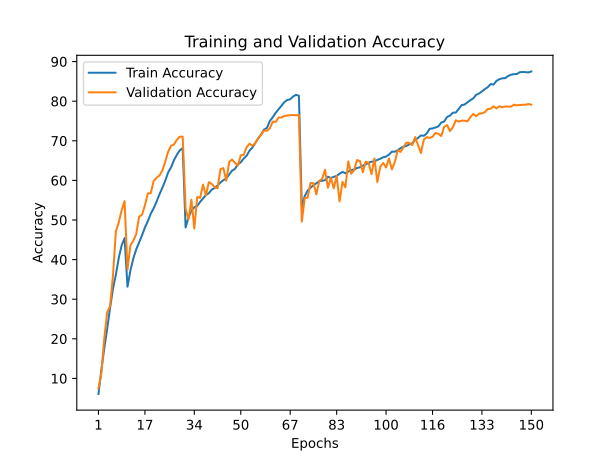

Source data for this figure (header and first rows):
train_accuracy; train_loss; valid_accuracy; valid_loss
6,0720; 4,2118; 7,4700; 4,1144
12,0920; 3,8012; 11,2500; 3,9935
17,5820; 3,4896; 20,0900; 3,3771
22,4640; 3,1982; 26,7000; 2,9244
27,8100; 2,9263; 28,2200; 2,9514
32,6020; 2,6813; 35,9500; 2,5494
36,2040; 2,4858; 47,1000; 1,9586
40,4540; 2,3077; 49,4300; 1,8808
43,6160; 2,1709; 52,4900; 1,6941
45,4200; 2,0862; 54,7600; 1,6010
33,1580; 2,6385; 37,4900; 2,3477
37,2360; 2,4488; 43,5700; 2,1122
40,2880; 2,3070; 44,7800; 2,0357
42,5840; 2,1952; 46,4300; 2,0031
44,3720; 2,1163; 50,8500; 1,7436
46,1240; 2,0434; 51,3100; 1,7301
48,1080; 1,9620; 53,7200; 1,6908
49,7040; 1,8922; 56,7000; 1,5505
51,5760; 1,8139; 56,7700; 1,5762
52,9420; 1,7555; 59,8300; 1,4241
54,6240; 1,6818; 60,6600; 1,4404
56,4800; 1,6026; 61,2400; 1,3867
58,1260; 1,5451; 62,4600; 1,3538
59,9200; 1,4642; 64,7500; 1,2446
62,0200; 1,3965; 67,2400; 1,1137
63,3100; 1,3367; 68,7700; 1,0860
65,1000; 1,2769; 69,0600; 1,0411
66,4820; 1,2274; 70,2800; 1,0103
67,5820; 1,1897; 71,0400; 1,0040
68,1700; 1,1620; 71,0500; 0,9738
48,1160; 1,9477; 52,8800; 1,7530
50,6940; 1,8453; 50,1300; 1,8189
52,3340; 1,7891; 55,1200; 1,6361
53,2020; 1,7369; 47,8500; 2,0788
53,5580; 1,7246; 55,8000; 1,6098
54,5640; 1,6832; 55,6000; 1,6333
55,4340; 1,6536; 58,9200; 1,4781
56,3080; 1,6192; 56,2000; 1,6348
56,7620; 1,5977; 59,5600; 1,4823
57,6820; 1,5650; 59,1000; 1,5114
58,0520; 1,5491; 58,2500; 1,5645
58,7220; 1,5099; 58,0200; 1,5568
59,4840; 1,4879; 62,8400; 1,3351
60,0580; 1,4677; 63,1000; 1,3275
60,4300; 1,4469; 59,9100; 1,4958
61,4840; 1,4131; 64,6700; 1,2573
62,4580; 1,3671; 65,2700; 1,2620
62,9340; 1,3520; 64,4000; 1,2544
64,0480; 1,3067; 63,7500; 1,3024
64,5860; 1,2925; 66,3300; 1,2001
65,5020; 1,2553; 66,4300; 1,2077
66,2360; 1,2165; 68,3700; 1,1108
67,5080; 1,1807; 69,2600; 1,1269
68,2860; 1,1475; 68,7000; 1,1526
69,4340; 1,1154; 69,4400; 1,0653
70,6220; 1,0673; 70,6700; 1,0424
71,6340; 1,0245; 71,5500; 1,0008
72,8360; 0,9908; 72,6000; 0,9940
73,2540; 0,9645; 72,5000; 0,9696
75,0060; 0,9093; 73,1700; 0,9679
... 90 more rows
